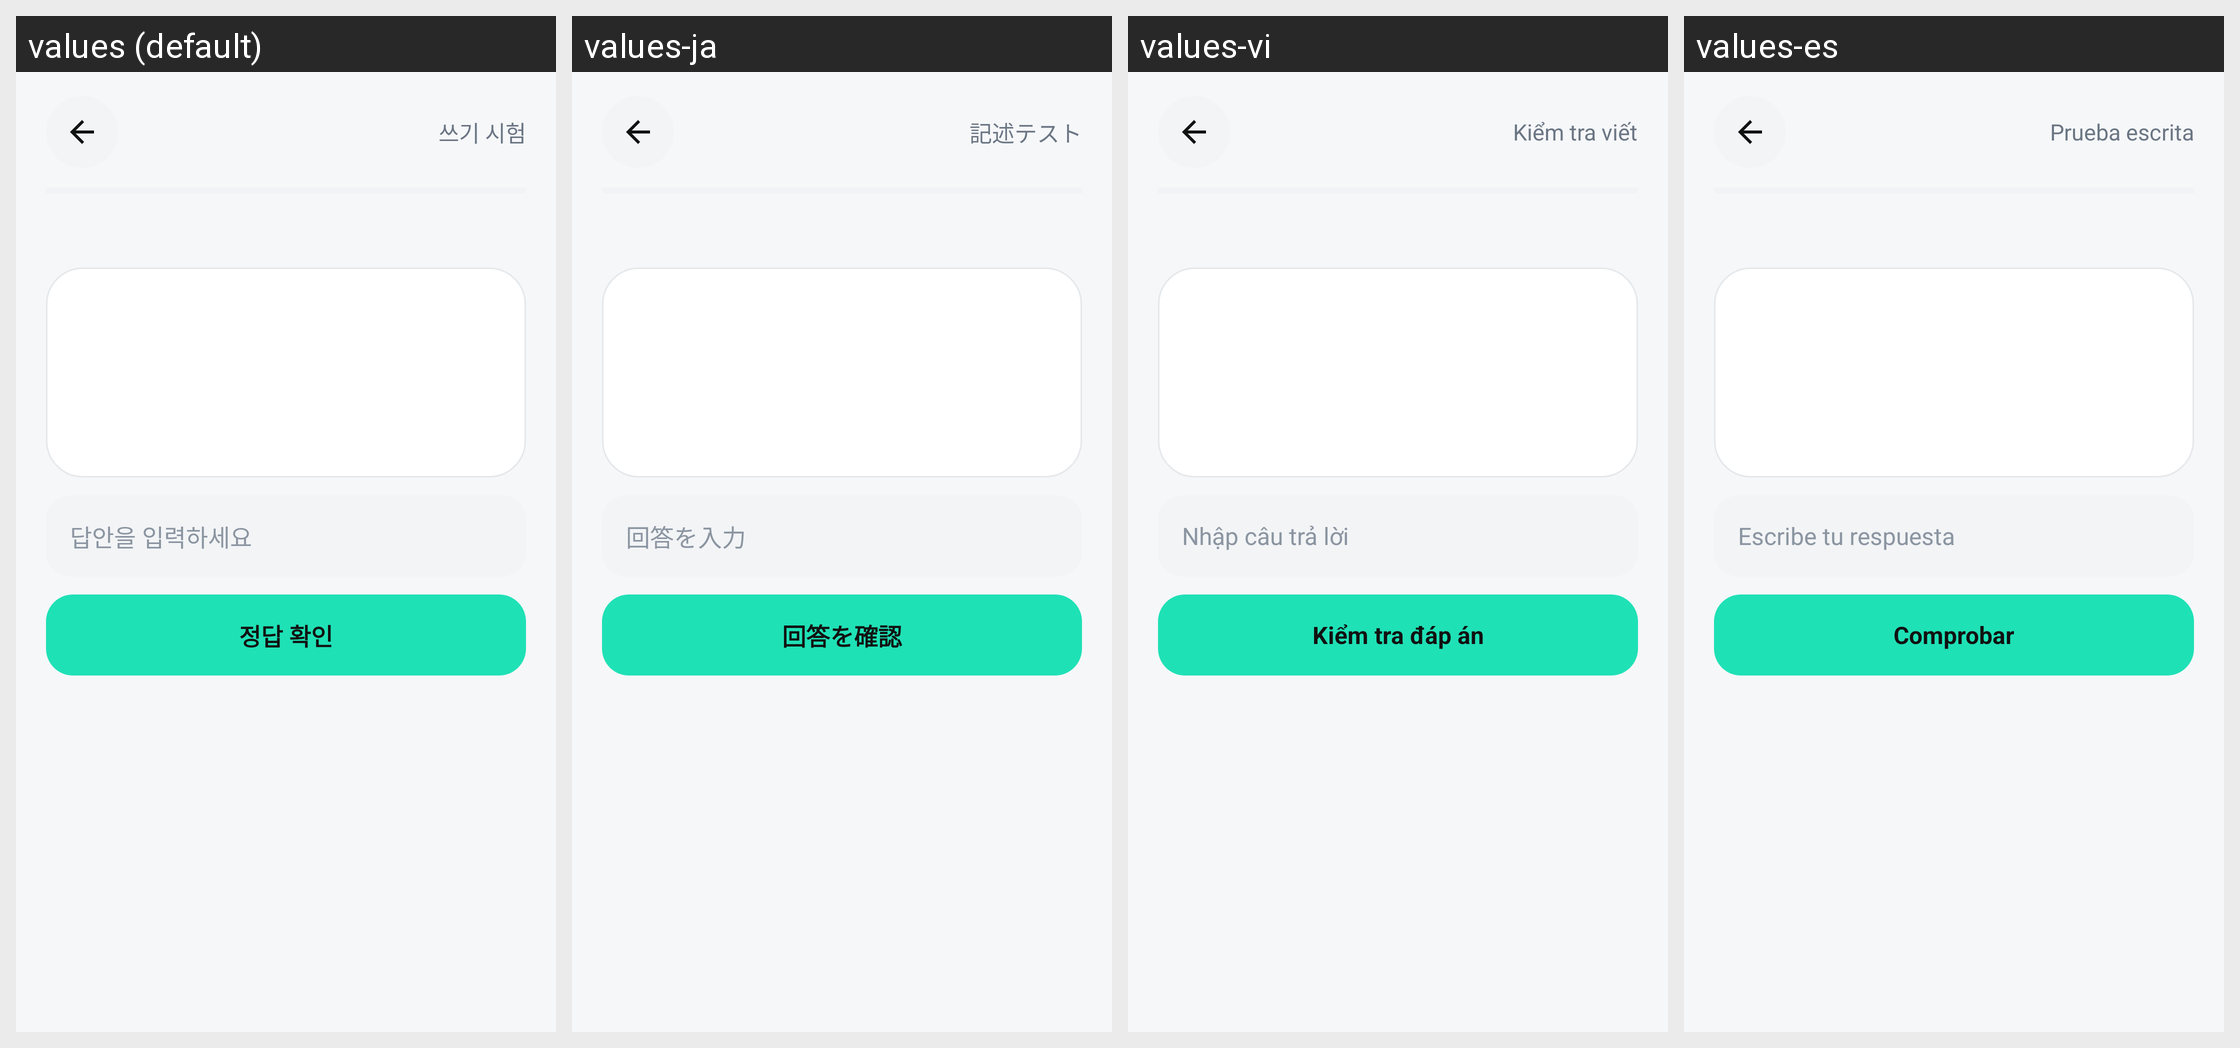

Locale-by-locale string values for the Android screen shown in this grid:
Android screen res/layout/activity_writing_quiz.xml rendered under 4 locales, left to right: values (default), values-ja, values-vi, values-es. Device: Nexus 5 (rendered at 1080×1920; each locale shown at half size, 540×960, under a caption strip naming it); theme AppTheme.
Other locales in the repository, not shown: values-en, values-fr, values-zh.
Strings drawn on this screen, with the default value and each locale's value (text and hints the layout hard-codes, and strings that could not be matched under every locale, appear in the picture but are not listed):

writing_quiz_title
  values: 쓰기 시험
  values-ja: 記述テスト
  values-vi: Kiểm tra viết
  values-es: Prueba escrita

writing_answer_hint
  values: 답안을 입력하세요
  values-ja: 回答を入力
  values-vi: Nhập câu trả lời
  values-es: Escribe tu respuesta

writing_check
  values: 정답 확인
  values-ja: 回答を確認
  values-vi: Kiểm tra đáp án
  values-es: Comprobar
